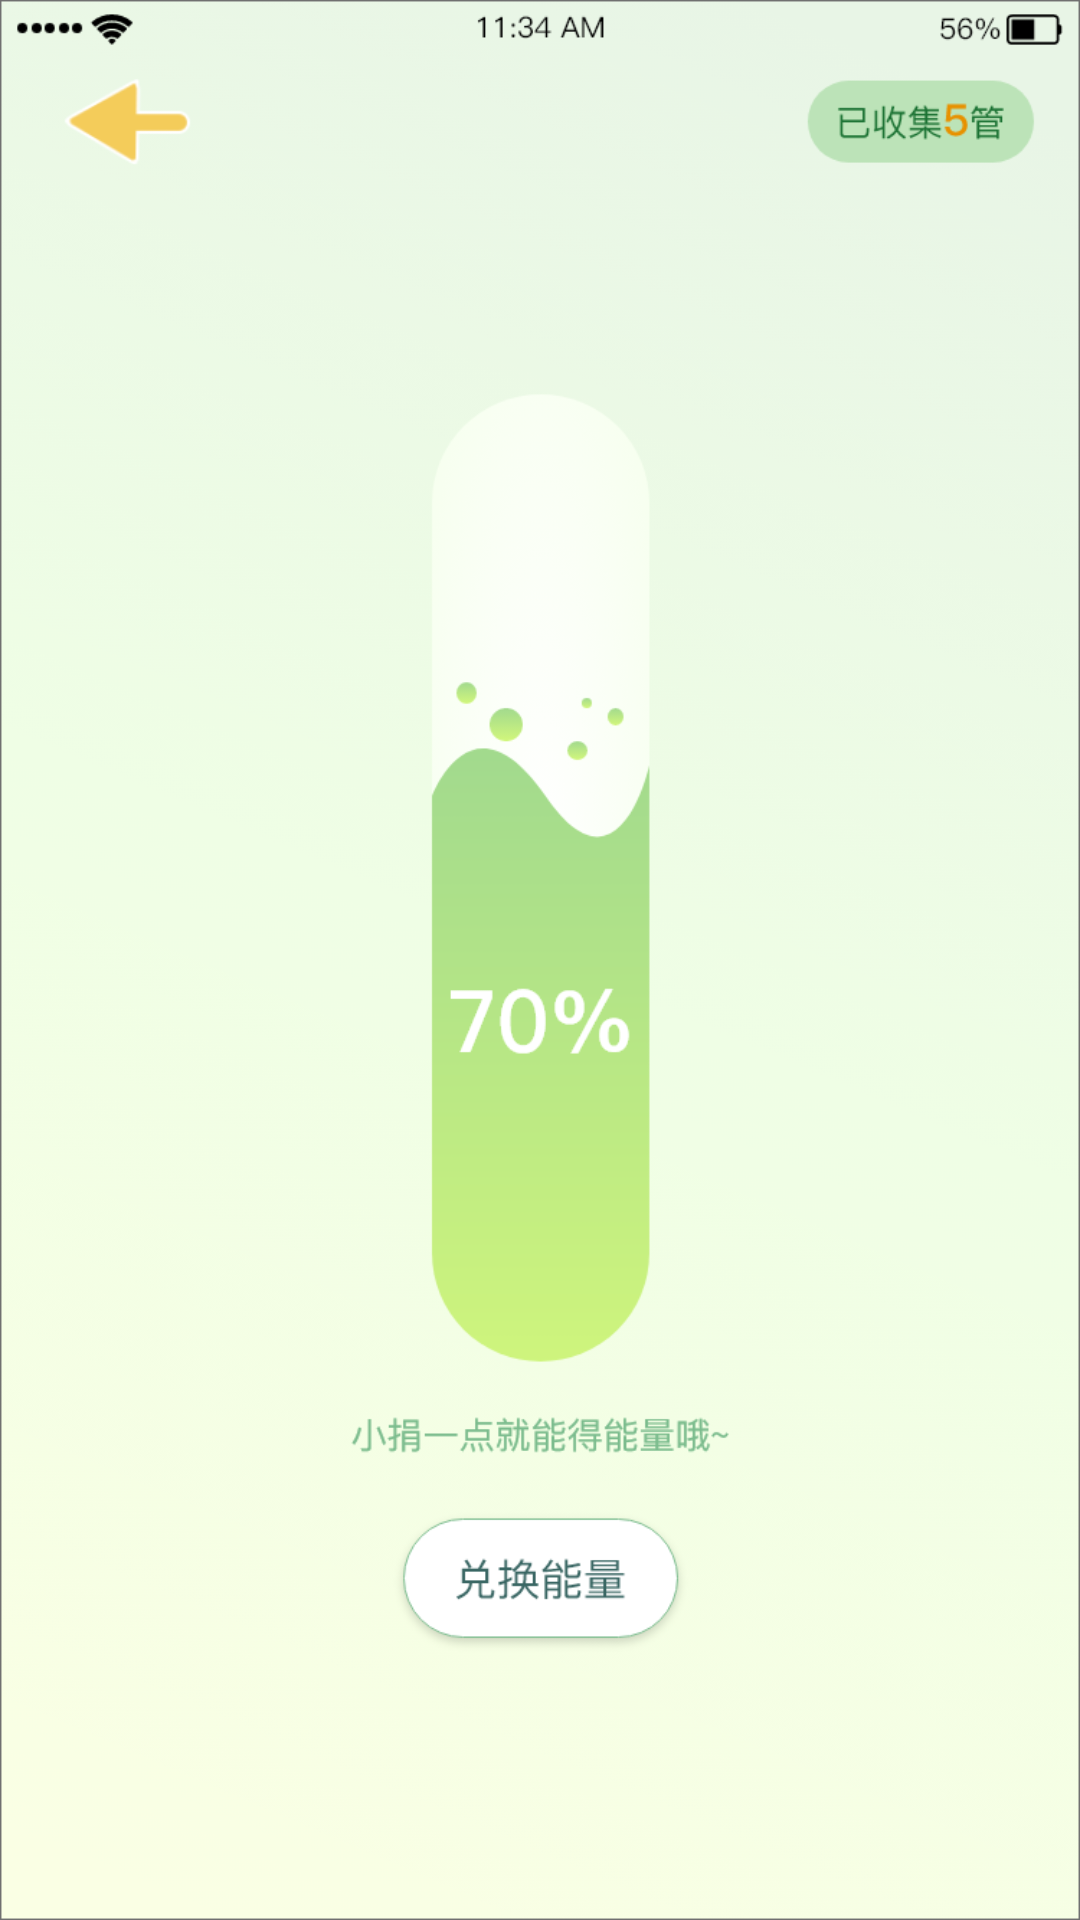

Here is an Android app screen rendered from its layout file. Give the layout XML and the strings, colors and styles it references.
<!-- AndroidManifest.xml: application theme NoActionBar -->
<!-- res/layout/fragment_energy.xml -->
<?xml version="1.0" encoding="utf-8"?>
<androidx.constraintlayout.widget.ConstraintLayout xmlns:android="http://schemas.android.com/apk/res/android"
    xmlns:app="http://schemas.android.com/apk/res-auto"
    xmlns:tools="http://schemas.android.com/tools"
    android:layout_width="match_parent"
    android:layout_height="match_parent"
    tools:context=".view.fragment.FragmentWelfare">

    <ImageView
        android:id="@+id/imageView2"
        android:layout_width="0dp"
        android:layout_height="0dp"
        android:src="@drawable/ic_energy"
        android:scaleType="fitXY"
        app:layout_constraintBottom_toBottomOf="parent"
        app:layout_constraintEnd_toEndOf="parent"
        app:layout_constraintStart_toStartOf="parent"
        app:layout_constraintTop_toTopOf="parent" />

    <TextView
        android:id="@+id/tv_back"
        android:layout_width="87dp"
        android:layout_height="47dp"
        android:layout_marginTop="32dp"
        app:layout_constraintStart_toStartOf="parent"
        app:layout_constraintTop_toTopOf="parent" />

</androidx.constraintlayout.widget.ConstraintLayout>
<!-- resources referenced by this layout -->
<resources>
  <!-- drawable ic_energy: png bitmap (drawable, 120957 bytes) -->
  <style name="NoActionBar" parent="Theme.AppCompat.DayNight.NoActionBar">
          <item name="android:typeface">monospace</item>
      </style>
</resources>
